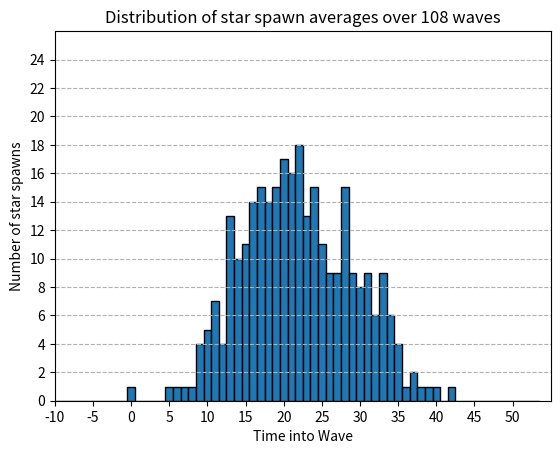

The matplotlib source for this figure:
''' 
Wave generator simulates star spawns and variances and calculates and plots the averages.
It's fairly accurate but still likely needs tuning to improve accuracy. 
Note that generated data is not saved, only whatever charts you save manually,
 and information you print to your terminal of course.
Every run instance we will produce all new data for the given number of worlds and waves.
You are encouraged to adjust the number of waves and worlds which are represented by the
 variables "waves" and "size" respectively. 
Also play around with the print statements to view additional relevant data.
'''
import numpy as np
import matplotlib.pyplot as plt

# Creates SEED or ANCHOR times for each world that stars will be SOFT bounded by.
# THIS IS NOT THE FIRST WAVE.
while True:
    valid = True
    # Star seeds is a list of float numbers generated randomly according to normal distribution parameters.
    # loc is the mean, scale is the standard deviation, size is the number of worlds in this case.
    # You may want to edit the size, 49 F2p worlds (excluding PVP). 298 is total number of servers.
    size = 298
    star_seeds = np.random.normal(loc=22.5, scale=7.5, size=size)
    for spawn in star_seeds:
        if spawn < 0 or spawn > 45:
            valid = False
            break
    if valid:
        break

# 108 waves in a week, 10,080 minutes per week / 93 minutes per wave.
# Since it's producing the data that is essentially assuming a recorded spawn time.
# You may want to edit this number to simulate a more realistic number of data entries.
waves = 108

# List of averages of variances over 108 waves for each world.
star_spawns = []
count = 0
for wave in range(waves):
    for i in range(len(star_seeds)):
        # When no size argument is given to np.random.normal() it generates 1 number.
        variance = np.random.normal(loc=0, scale=5)
        spawn_variance = star_seeds[i] + variance
        if spawn_variance < 0 or spawn_variance > 45:
            # Remove # on line below to see all out of bounds variances
            #print(spawn_variance)
            count += 1
        if len(star_spawns) == len(star_seeds):
            star_spawns[i].append(spawn_variance)
        else:
            # Create list of lists; list of each world, list of variances in each world.
            # Notice the averages DO NOT include the initial seed time. Very important.
            star_spawns.append([spawn_variance])

# See number of variances beyond boundaries to gauge viability of idea.     
print(f"Number of out of bounds variances: {count}")
percent = round(100*count / (waves * size), 2)
print(f"That is {percent}% of all star spawns.")

# Gives us a clean average for all data produced similar to how it would look in the Google Sheet averages.
star_averages = [round(sum(variances) / len(variances)) for variances in star_spawns]

# Remove # on print() lines to observe the two main lists.
#print(star_seeds)
#print(star_averages)
''' Notice how close the averages get to the SEED time if you managed to collect all poofs in a week.
You can play with the number of waves which in this case is essentially number of poofs collected.
There will be a rough threshhold point on how many data points we need to "know" the SEED time. 
Even with only 2 data entries the results are pretty remarkably close for many worlds.
Every further data entry adds substantial progress towards finding the SEED time. 
Notice this is due to the properties of the normal distribution of the variance, and from this we
can deduce that repeat number entries are a strong indicator you are close to the SEED time. 
'''

# If you want to see the whole raw data list for the week, it's an eyesore but can be helpful to see.
# Just try to ignore the np.float64 spam and trailing decimals. Use small # of waves and worlds and 
#  look for square brackets indicating a list containing all the variances for a single world.
#print(star_spawns)

# Plot
bins = np.arange(-10, 55) - 0.5
plt.hist(star_averages, bins=bins, edgecolor='black')
plt.xlabel("Time into Wave")
plt.ylabel("Number of star spawns")
plt.title(f"Distribution of star spawn averages over {waves} waves")
plt.grid(axis='y', linestyle='--')
plt.xticks(range(-10, 55, 5))
plt.xlim([-10, 55])
plt.yticks(range(0, 26, 2))
plt.ylim([0, 26])
plt.show()





''' TEST CODE FOR FREE MOVEMENT, DISTRIBUTION WAS TOO WIDE. Binary boundaries, either too much or too little.
star_spawn_list = list(map(round, star_spawn))
star_spawn_list = [round(spawn) for spawn in star_spawn]


for _ in range(108):
    for i in range(len(star_spawn_list)):
        while True:
            variance = round(np.random.normal(loc=0, scale=5))
            next_spawn = star_spawn_list[i] + variance
            if next_spawn >= 0 and next_spawn <= 45:
                break
        star_spawn_list[i] += variance
'''

''' TESTED RANDINTS 15-30 THEN NORMAL VARIANCE BUT DISTRIBUTION WAS TOO NARROW
import random
star_spawn = []
for _ in range(298):
    star_spawn.append(random.randint(15, 30))
'''
